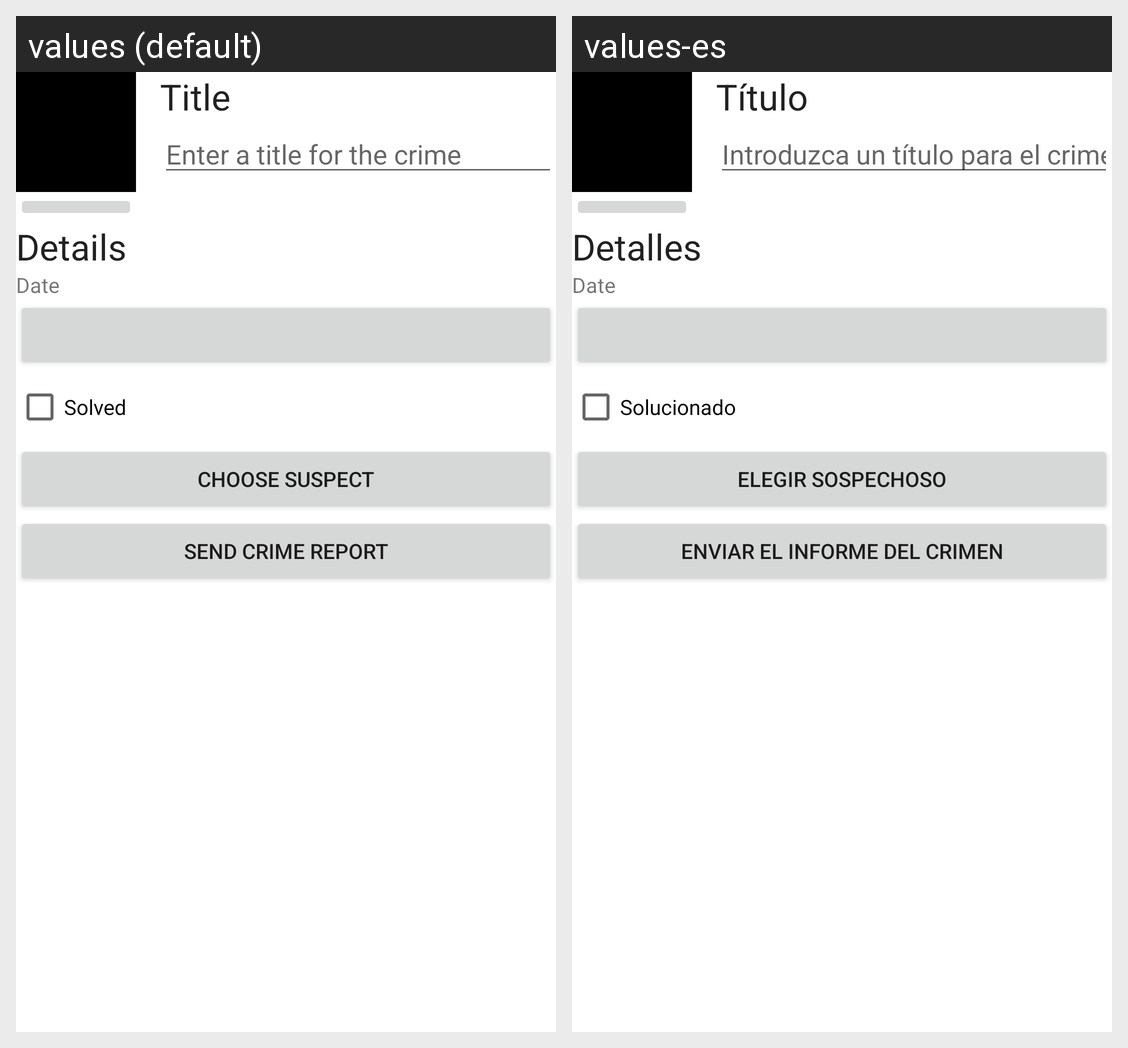

Translations of the strings shown on this Android screen, per locale in the grid:
Android screen res/layout/fragment_crime_detail.xml rendered under 2 locales, left to right: values (default), values-es. Device: Nexus 5 (rendered at 1080×1920; each locale shown at half size, 540×960, under a caption strip naming it); theme Theme.CriminalItent.
Strings drawn on this screen, with the default value and each locale's value (text and hints the layout hard-codes, and strings that could not be matched under every locale, appear in the picture but are not listed):

crime_title_label
  values: Title
  values-es: Título

crime_title_hint
  values: Enter a title for the crime
  values-es: Introduzca un título para el crimen.

crime_detail_label
  values: Details
  values-es: Detalles

crime_solved_label
  values: Solved
  values-es: Solucionado

crime_suspect_text
  values: Choose Suspect
  values-es: Elegir Sospechoso

crime_report_text
  values: Send Crime Report
  values-es: Enviar el Informe del Crimen
